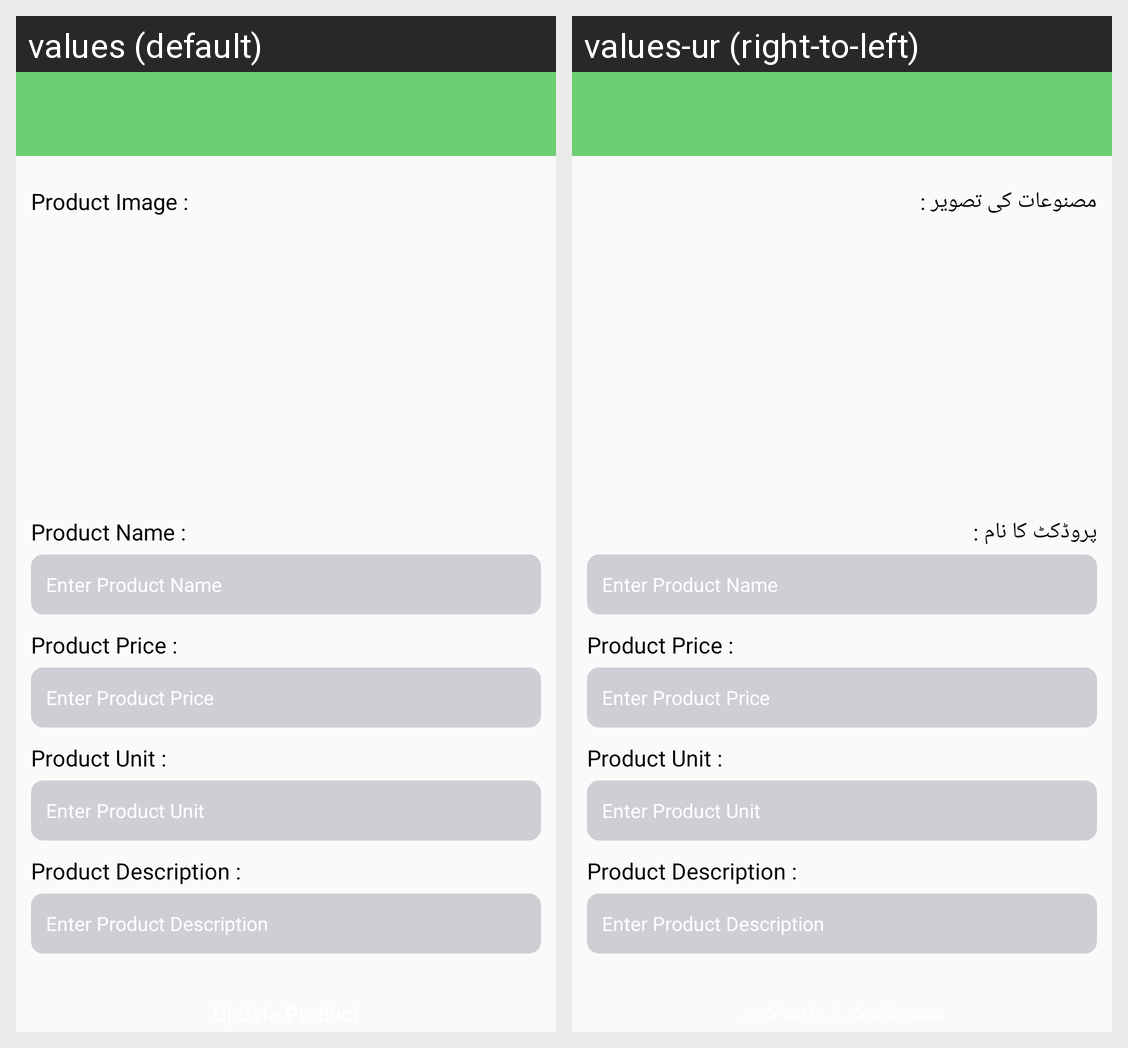

Locale-by-locale string values for the Android screen shown in this grid:
Android screen res/layout/activity_edit_product.xml rendered under 2 locales, left to right: values (default), values-ur (right-to-left). Device: Nexus 5 (rendered at 1080×1920; each locale shown at half size, 540×960, under a caption strip naming it); theme Theme.OwnFarmer.
Strings drawn on this screen, with the default value and each locale's value (text and hints the layout hard-codes, and strings that could not be matched under every locale, appear in the picture but are not listed):

product_image
  values: Product Image :
  values-ur: مصنوعات کی تصویر :

product_name_
  values: Product Name :
  values-ur: پروڈکٹ کا نام :

enter_product_name
  values: Enter Product Name
  values-ur: Enter Product Name

product_price
  values: Product Price :
  values-ur: Product Price :

enter_product_price
  values: Enter Product Price
  values-ur: Enter Product Price

product_unit
  values: Product Unit :
  values-ur: Product Unit :

enter_product_unit
  values: Enter Product Unit
  values-ur: Enter Product Unit

product_description
  values: Product Description :
  values-ur: Product Description :

enter_product_description
  values: Enter Product Description
  values-ur: Enter Product Description
